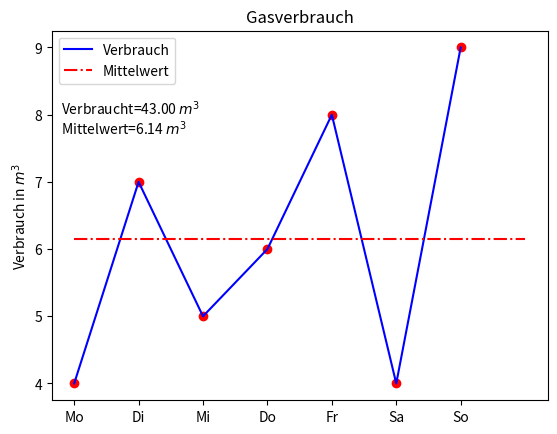

Python code for this plot:
#L_04_03.py
'''Gasverbrauch'''
import numpy as np
import matplotlib.pyplot as plt
tage=['Mo','Di','Mi','Do','Fr','Sa','So']#Liste
n=len(tage)#Anzahl der Elemente der Liste ermitteln
x=np.arange(1,n,1) #Wertebereich für Tage 
verbrauch=[4,7,5,6,8,4,9] #Verbrauch al Liste anlegen
mw=np.mean(verbrauch)#Mittelwert berechnen
summe=np.sum(verbrauch) #Summe für Verbrauch berechnen
fig,ax = plt.subplots() #ein Figure- und ein Axes-Objekt erzeugen
ax.plot(verbrauch,'ro') #rote Punkte zeichnen
ax.plot(verbrauch,'b-',label='Verbrauch')#einen blauen Linienzug zeichnen
ax.plot([0,n],[mw,mw],'r-.',label='Mittelwert')#eine horizontale Linie zeichnen
ax.set(ylabel='Verbrauch in $m^{3}$',title='Gasverbrauch')
ax.set_xticks(np.arange(n),tage)#x-Achse beschriften
ax.legend(loc='best') #Legende platzieren
txtS=ax.text(-0.2,8,'summe')#text-Objekt für Summe erzeugen
txtM=ax.text(-0.2,7.7,'mw')#text-Objekt Mittelwert erzeugen
txtS.set_text(f'Verbraucht={summe:3.2f} $m^{3}$')#Ergebniss für Verbrauch anzeigen
txtM.set_text(f'Mittelwert={mw:3.2f} $m^{3}$')#Ergebniss für Mittelwert anzeigen
plt.show()